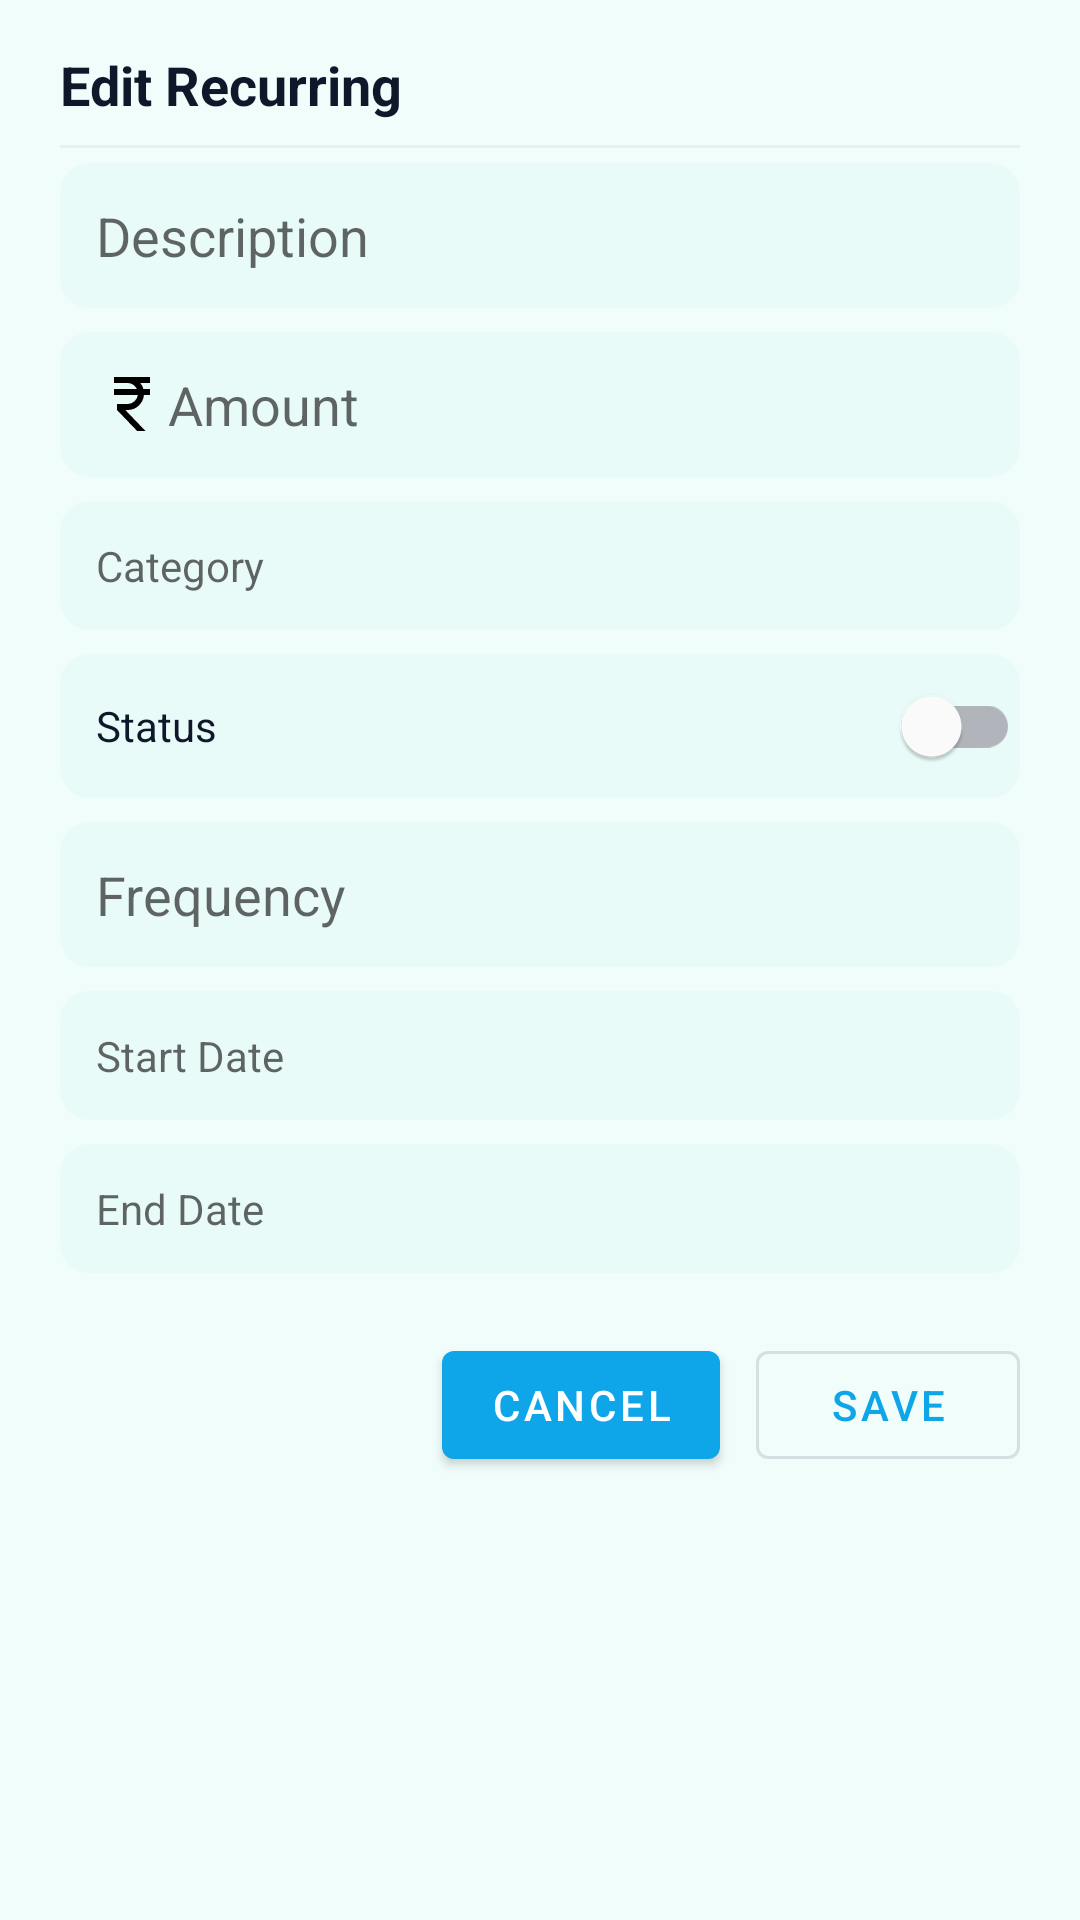

This screen was rendered from an Android layout file. Write that file and the resources it references.
<!-- AndroidManifest.xml: application theme Theme.Finango -->
<!-- res/layout/sheet_edit_recurring.xml -->
<?xml version="1.0" encoding="utf-8"?>
<androidx.core.widget.NestedScrollView
    xmlns:android="http://schemas.android.com/apk/res/android"
    xmlns:app="http://schemas.android.com/apk/res-auto"
    android:layout_width="match_parent"
    android:layout_height="wrap_content"
    android:fillViewport="true">

    <LinearLayout
        android:layout_width="match_parent"
        android:layout_height="wrap_content"
        android:orientation="vertical"
        android:paddingStart="20dp"
        android:paddingEnd="20dp"
        android:paddingTop="16dp"
        android:paddingBottom="24dp">

        
        <TextView
            android:id="@+id/tvHeader"
            android:layout_width="match_parent"
            android:layout_height="wrap_content"
            android:text="Edit Recurring"
            android:textStyle="bold"
            android:textSize="18sp"
            android:paddingBottom="8dp"
            android:textColor="?attr/colorOnSurface" />

        
        <View
            android:layout_width="match_parent"
            android:layout_height="1dp"
            android:background="?attr/colorControlHighlight"
            android:alpha="0.4"/>

        
        <EditText
            android:layout_width="match_parent"
            android:layout_height="wrap_content"
            android:id="@+id/etTitle"
            android:padding="12dp"
            android:layout_marginTop="5dp"
            android:background="@drawable/bg_input"
            android:hint="Description"></EditText>

        <EditText
            android:layout_width="match_parent"
            android:layout_height="wrap_content"
            android:padding="12dp"
            android:id="@+id/etAmount"
            android:drawableLeft="@drawable/rupee"
            android:hint="Amount"
            android:layout_marginTop="8dp"
            android:background="@drawable/bg_input"></EditText>

        
        <TextView
            android:layout_width="match_parent"
            android:layout_height="wrap_content"
            android:padding="12dp"
            android:layout_marginTop="8dp"
            android:id="@+id/etCategory"
            android:background="@drawable/bg_input"
            android:hint="Category"></TextView>

        
        <LinearLayout
            android:layout_width="match_parent"
            android:layout_height="wrap_content"
            android:orientation="horizontal"
            android:background="@drawable/bg_input"
            android:gravity="center_vertical"
            android:layout_marginTop="8dp">

            <TextView
                android:layout_width="0dp"
                android:layout_height="wrap_content"
                android:layout_weight="1"
                android:padding="12dp"
                android:text="Status"
                android:textColor="?attr/colorOnSurface"/>

            <com.google.android.material.switchmaterial.SwitchMaterial
                android:id="@+id/switchActive"
                android:layout_width="wrap_content"
                android:layout_height="wrap_content"
                android:showText="false" />
        </LinearLayout>


        <AutoCompleteTextView
            android:id="@+id/actFrequency"
            android:layout_width="match_parent"
            android:layout_height="wrap_content"
            android:layout_marginTop="8dp"
            android:hint="Frequency"
            android:background="@drawable/bg_input"
            android:padding="12dp"
            android:inputType="none"
        android:focusable="true"
        android:clickable="true" />



        <TextView
            android:layout_width="match_parent"
            android:layout_height="wrap_content"
            android:hint="Start Date"
            android:padding="12dp"
            android:id="@+id/etStartDate"
            android:background="@drawable/bg_input"
            android:layout_marginTop="8dp"></TextView>
        <TextView
            android:layout_width="match_parent"
            android:layout_height="wrap_content"
            android:hint="End Date"
            android:padding="12dp"
            android:id="@+id/etEndDate"
            android:background="@drawable/bg_input"
            android:layout_marginTop="8dp"></TextView>



        
        <LinearLayout
            android:layout_width="match_parent"
            android:layout_height="wrap_content"
            android:orientation="horizontal"
            android:gravity="end"
            android:layout_marginTop="20dp">

            <com.google.android.material.button.MaterialButton
                android:id="@+id/btnCancel"
                android:layout_width="wrap_content"
                app:backgroundTint="@color/aqua_primary"
                android:textColor="@color/white"
                android:layout_height="wrap_content"
                android:text="Cancel" />

            <com.google.android.material.button.MaterialButton
                android:id="@+id/btnSave"
                style="?attr/materialButtonOutlinedStyle"
                android:layout_width="wrap_content"
                android:layout_height="wrap_content"
                android:text="Save"
                android:layout_marginStart="12dp" />
        </LinearLayout>

        
        <ProgressBar
            android:id="@+id/progress"
            android:layout_width="36dp"
            android:layout_height="36dp"
            android:layout_gravity="center_horizontal"
            android:visibility="gone"
            android:layout_marginTop="8dp" />

    </LinearLayout>
</androidx.core.widget.NestedScrollView>
<!-- resources referenced by this layout -->
<resources>
  <color name="aqua_primary">#0EA5E9</color>
  <color name="white">#FFFFFFFF</color>
  <!-- drawable bg_input (drawable) -->
  <?xml version="1.0" encoding="utf-8"?>
  <shape xmlns:android="http://schemas.android.com/apk/res/android" android:shape="rectangle">
      <solid android:color="#E9FBF8" />
      <corners android:radius="10dp" />
  </shape>
  <!-- drawable rupee (drawable) -->
  <vector xmlns:android="http://schemas.android.com/apk/res/android"
      android:width="24dp"
      android:height="24dp"
      android:viewportWidth="960"
      android:viewportHeight="960">
    <path
        android:pathData="M549,840 L280,560v-80h140q53,0 91.5,-34.5T558,360L240,360v-80h306q-17,-35 -50.5,-57.5T420,200L240,200v-80h480v80L590,200q14,17 25,37t17,43h88v80h-81q-8,85 -70,142.5T420,560h-29l269,280L549,840Z"
        android:fillColor="#000000"/>
  </vector>
  <style name="Theme.Finango" parent="Theme.MaterialComponents.DayNight.NoActionBar">
  
  
          
          <item name="colorPrimary">@color/aqua_primary</item>
          <item name="colorPrimaryVariant">@color/income_teal</item>
          <item name="colorOnPrimary">@color/white</item>
  
          
          <item name="colorSecondary">@color/expense_cyan</item>
          <item name="colorSecondaryVariant">@color/text_primary</item>
          <item name="colorOnSecondary">@color/white</item>
  
          
          <item name="android:colorBackground">@color/bg_light</item>
          <item name="colorOnBackground">@color/text_primary</item>
  
          
          <item name="colorSurface">@color/white</item>
          <item name="colorOnSurface">@color/text_primary</item>
  
          
          <item name="android:statusBarColor">?attr/colorPrimaryVariant</item>
  
          
          <item name="android:navigationBarColor">@color/bg_light</item>
      </style>
  <color name="income_teal">#14B8A6</color>
  <color name="expense_cyan">#06B6D4</color>
  <color name="text_primary">#0F172A</color>
  <color name="bg_light">#F0FDFA</color>
</resources>
